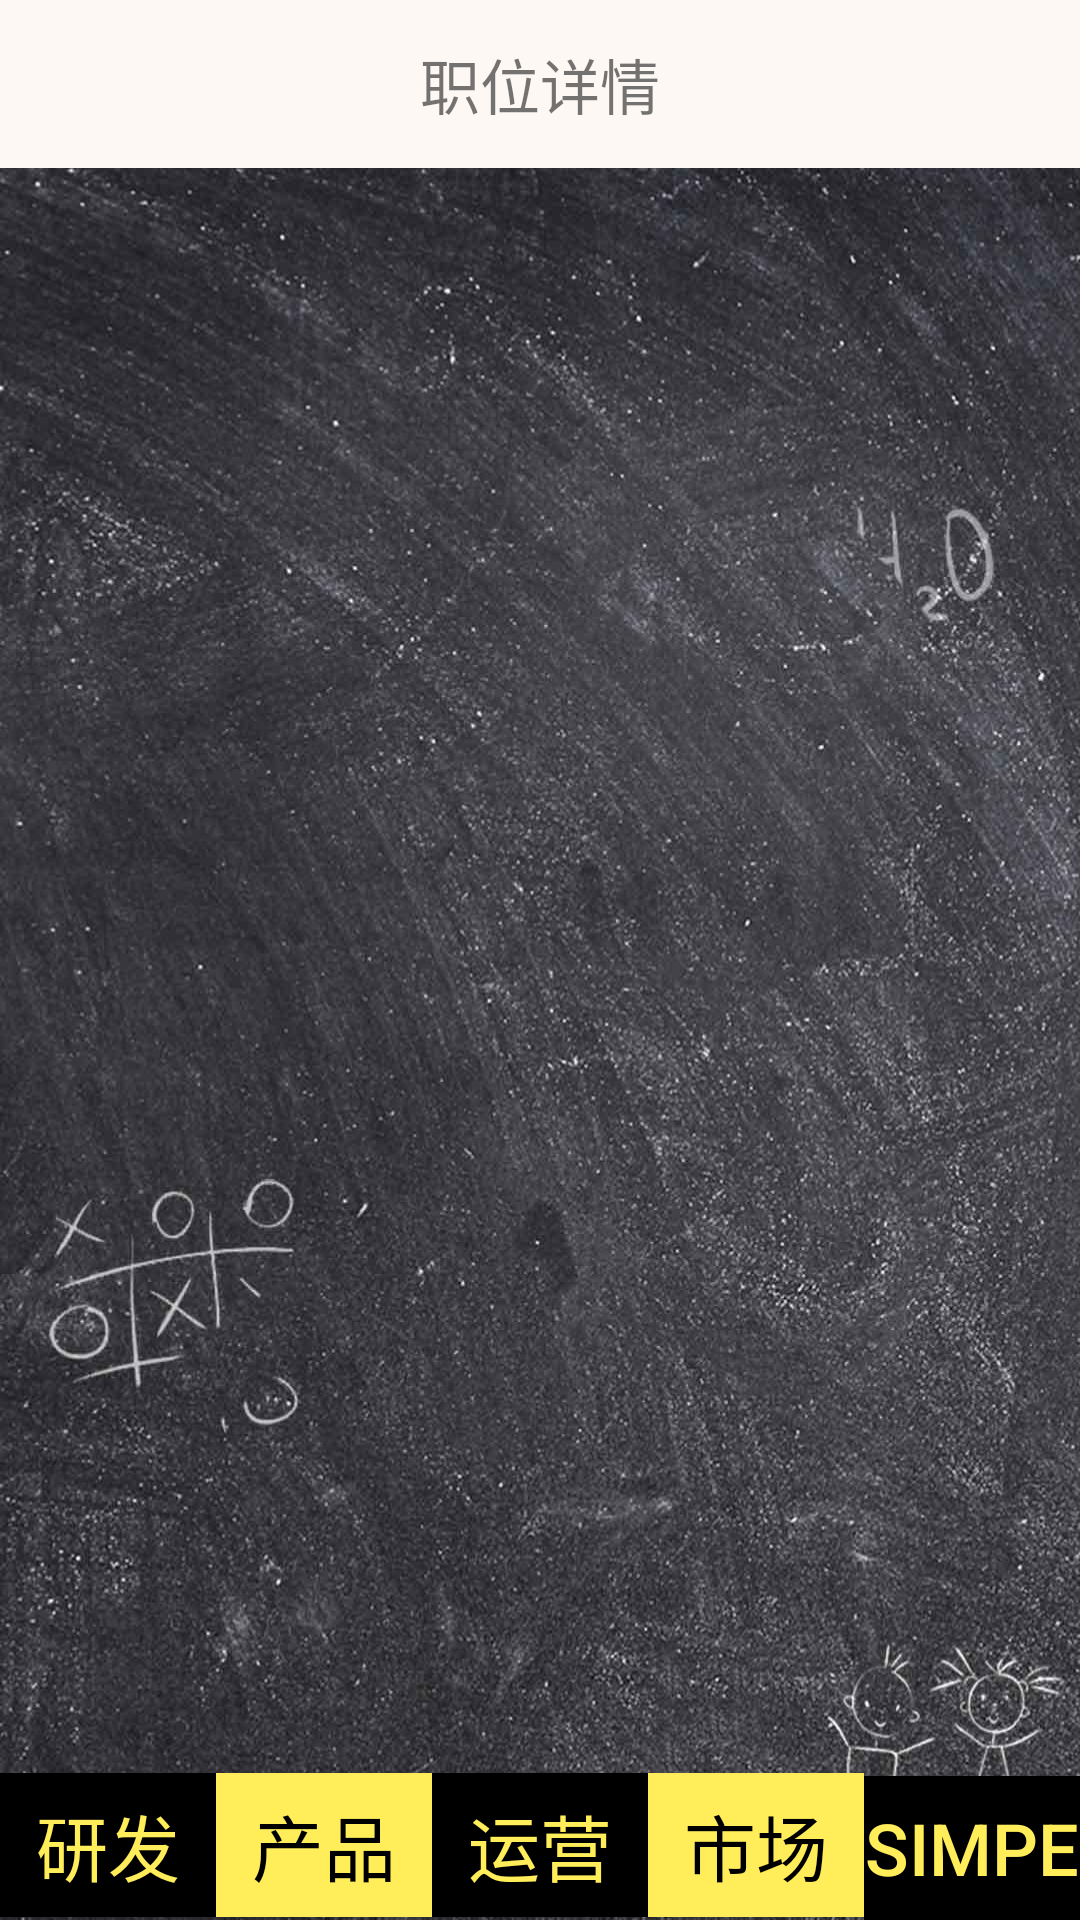

Android layout source for this screen:
<!-- AndroidManifest.xml: application theme AppTheme -->
<!-- res/layout/activity_second_new.xml -->
<?xml version="1.0" encoding="utf-8"?>
<RelativeLayout xmlns:android="http://schemas.android.com/apk/res/android"
    xmlns:tools="http://schemas.android.com/tools"
    android:id="@+id/LinearLayout2"
    android:layout_width="match_parent"
    android:layout_height="match_parent"
    tools:context="com.example.yws.simplepin.SecondNewActivity"
    android:background="@drawable/bgnew">

    <android.support.v7.widget.Toolbar
        android:id="@+id/toolbar"
        android:layout_width="match_parent"
        android:layout_height="wrap_content"
        android:minHeight="?attr/actionBarSize"
        android:background="#FDF8F4">
        <TextView
            android:layout_width="wrap_content"
            android:layout_height="wrap_content"
            android:layout_centerInParent="true"
            android:layout_gravity="center"
            android:text="职位详情"
            android:textSize="20sp" />
    </android.support.v7.widget.Toolbar>

    <LinearLayout xmlns:android="http://schemas.android.com/apk/res/android"
        xmlns:tools="http://schemas.android.com/tools"
        android:id="@+id/LinearLayout1"
        android:orientation="horizontal"
        android:layout_width="match_parent"
        android:layout_height="match_parent"
        android:layout_marginTop="260dp"
        android:layout_gravity="bottom">
        <Button
            android:id="@+id/btn1"
            android:layout_width="wrap_content"
            android:layout_height="wrap_content"
            android:layout_weight="1"
            android:textSize="24dp"
            android:text="研发"
            android:textColor="#FFEE59"
            android:background="#000"
            android:layout_gravity="bottom"/>
        <Button
            android:id="@+id/btn2"
            android:layout_width="wrap_content"
            android:layout_height="wrap_content"
            android:textSize="24dp"
            android:text="产品"
            android:background="#FFEE59"
            android:textColor="#000"
            android:layout_gravity="bottom"
            android:layout_weight="1"/>
        <Button
            android:id="@+id/btn3"
            android:layout_width="wrap_content"
            android:layout_height="wrap_content"
            android:text="运营"
            android:textSize="24dp"
            android:textColor="#FFEE59"
            android:background="#000"
            android:layout_gravity="bottom"
            android:layout_weight="1"/>
        <Button
            android:id="@+id/btn4"
            android:layout_width="wrap_content"
            android:layout_height="wrap_content"
            android:textSize="24dp"
            android:text="市场"
            android:background="#FFEE59"
            android:textColor="#000"
            android:layout_gravity="bottom"
            android:layout_weight="1"/>
        <Button
            android:id="@+id/btn9"
            android:layout_width="wrap_content"
            android:layout_height="wrap_content"
            android:textSize="24dp"
            android:text="Simpe"
            android:background="#000"
            android:textColor="#FFEE59"
            android:layout_gravity="bottom"
            android:layout_weight="1"
            />

    </LinearLayout>
</RelativeLayout>
<!-- resources referenced by this layout -->
<resources>
  <!-- drawable bgnew: jpg bitmap (drawable, 177932 bytes) -->
  <style name="AppTheme" parent="Theme.AppCompat.Light.NoActionBar">
          
          <item name="android:windowActionBarOverlay">true</item>
      </style>
</resources>
